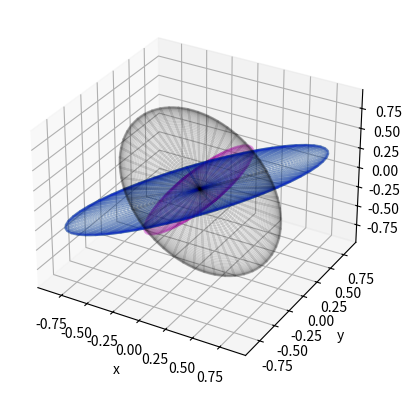

The script that saved this image:
import numpy as np
import matplotlib.pyplot as plt
from mpl_toolkits.mplot3d import Axes3D

# First define the transformation matrix C in terms of
# extrinsically defined Euler angles (roll, pitch, yaw)
# i.e. the rotation matrix is defined as a sequence of
# rotations about the axes of the original coordinate
# system where the axes are fixed in space.
# Basic rotation matrices are defined as:
Rx = lambda a: np.array([[1, 0, 0],
                        [0, np.cos(a), -np.sin(a)],
                        [0, np.sin(a), np.cos(a)]])

Ry = lambda b: np.array([[np.cos(b), 0, np.sin(b)],
                        [0, 1, 0],
                        [-np.sin(b), 0, np.cos(b)]])

Rz = lambda c: np.array([[np.cos(c), -np.sin(c), 0],
                        [np.sin(c), np.cos(c), 0],
                        [0, 0, 1]])

# Skew symmetric matrix of a vector v
SS = lambda v: np.array([[0, -v[2], v[1]],
                                    [v[2], 0, -v[0]],
                                    [-v[1], v[0], 0]])


# Basis vector ei
ei = lambda i: np.array([1 if j == i else 0 for j in range(3)])


def get_ext_euler_angles(C):
    """
    Extract Extrinsically defined Euler angles from rotation matrix
    The transformation matrix C in terms of
    extrinsically defined Euler angles (roll, pitch, yaw)
    is defined as C = Rz(yaw) @ Ry(pitch) @ Rx(roll)
    i.e. first roll about x, then pitch about y, and then yaw about z (in that order)
    i.e. the rotation matrix is defined as a sequence of
    rotations about the axes of the original coordinate
    system where the axes are fixed in space.
    For reference Basic rotation matrices are defined as:
    Rx = lambda a: xp.array([[1, 0, 0],
                            [0, xp.cos(a), xp.sin(a)],
                            [0, -xp.sin(a), xp.cos(a)]])

    Ry = lambda b: xp.array([[xp.cos(b), 0, -xp.sin(b)],
                            [0, 1, 0],
                            [xp.sin(b), 0, xp.cos(b)]])

    Rz = lambda c: xp.array([[xp.cos(c), xp.sin(c), 0],
                            [-xp.sin(c), xp.cos(c), 0],
                            [0, 0, 1]])
    Note that this may be refered to as Extrinsic Tait-Bryan angles in x-y-z order.
    Using Reference: Computing Euler Angles from a Rotation Matrix by Gregory G. Slabaugh
    https://eecs.qmul.ac.uk/~gslabaugh/publications/euler.pdf

    2 solutions for these Extrinsic Tait-Bryan angles always exist. 
    The Eigen geometry module function eulerAngles(ax1,ax2,ax3) returns the intrinsically
    defined Euler angles (a,b,c) applied in the order ax1, ax2, ax3. and ensures that the angles
    (a,b,c) are in the ranges [0:pi]x[-pi:pi]x[-pi:pi].
    (https://eigen.tuxfamily.org/dox/group__Geometry__Module.html#title20)
    In order to obtain Extrinsic Tait-Bryan angles applied in the order x-y-z, robot_localization
    uses the Eigen function y,p,r = eulerAngles(2,1,0)
    (https://github.com/cra-ros-pkg/robot_localization/blob/49aab740c0b66c9f266141522e86d64dc86c8939/src/ros_robot_localization_listener.cpp#L456)
    which means that the orientation state being tracked by robot_localization
    (r,p,y) are in [-pi:pi]x[-pi:pi]x[0:pi].
    Given this assumption we can select the correct set of angles
    """
    if np.abs(C[2, 0]) != 1.0:
        pitch1 = -np.arcsin(C[2,0]) # Different compared to paper due to 
        pitch2 = np.pi - pitch1
        roll1 = np.arctan2(C[2,1]/np.cos(pitch1), C[2,2]/np.cos(pitch1))
        roll2 = np.arctan2(C[2,1]/np.cos(pitch2), C[2,2]/np.cos(pitch2))
        yaw1 = np.arctan2(C[1,0]/np.cos(pitch1), C[0,0]/np.cos(pitch1))
        yaw2 = np.arctan2(C[1,0]/np.cos(pitch2), C[0,0]/np.cos(pitch2))
        # Select the correct set of angles
        a1_valid = roll1 > -np.pi and roll1 < np.pi
        a1_valid = a1_valid and (pitch1 > -np.pi and pitch1 < np.pi)
        a1_valid = a1_valid and (yaw1 > 0 and yaw1 < np.pi)
        a2_valid = roll2 > -np.pi and roll2 < np.pi
        a2_valid = a2_valid and (pitch2 > -np.pi and pitch2 < np.pi)
        a2_valid = a2_valid and (yaw2 > 0 and yaw2 < np.pi)
        if a1_valid:
            roll, pitch, yaw = roll1, pitch1, yaw1
        elif a2_valid:
            roll, pitch, yaw = roll2, pitch2, yaw2
        else:
            raise ValueError("No valid set of Euler angles found")
            
    else: # Gimbal lock: pitch is at -90 or 90 degrees
        yaw = 0.0 # This can be any value, but we choose 0.0 for consistency
        if C[2, 0] == -1.0:
            pitch = np.pi/2
            roll = yaw + np.arctan2(C[0,1], C[0,2])
        else:
            pitch = -np.pi/2
            roll = -yaw + np.arctan2(-C[0,1], -C[0,2])
    return roll, pitch, yaw

# Rotation matrix from extrinsic Euler angles
# For extrinsic rotations is is to roll about x, pitch about y, and yaw about z (in that order)
# This means the multiplication will be in the order Rz*Ry*Rx
ExtEulerRot = lambda roll, pitch, yaw: np.dot(Rz(yaw), np.dot(Ry(pitch), Rx(roll)))

def wrap_euler_angles(roll, pitch, yaw):
    """
    Force Euler angles to be in the ranges (r,p,y) = [-pi:pi]x[-pi:pi]x[0:pi]
    to be consistent with robot_localization package and Eigen library
    """
    C_ = ExtEulerRot(roll, pitch, yaw)
    roll, pitch, yaw = get_ext_euler_angles(C_)
    return C_, roll, pitch, yaw

# Change in rotation matrix with respect to small change in Euler angles
def delta_Cr(roll, pitch, yaw, r, drot):
    C1 = ExtEulerRot(roll, pitch, yaw)
    # Compute derivative for each angle
    C2_roll = ExtEulerRot(roll+drot[0], pitch, yaw)
    delta_Cr_roll = (C2_roll.dot(r) - C1.dot(r))/drot[0]
    C2_pitch = ExtEulerRot(roll, pitch+drot[1], yaw)
    delta_Cr_pitch = (C2_pitch.dot(r) - C1.dot(r))/drot[1]
    C2_yaw = ExtEulerRot(roll, pitch, yaw+drot[2])
    delta_Cr_yaw = (C2_yaw.dot(r) - C1.dot(r))/drot[2]
    delta_Cr = np.hstack([delta_Cr_roll[:,np.newaxis], delta_Cr_pitch[:,np.newaxis], delta_Cr_yaw[:,np.newaxis]])
    return delta_Cr

def get_cov_ellipsoid(cov, mu=np.zeros((3)), nstd=3):
    """
    Taken from: https://github.com/CircusMonkey/covariance-ellipsoid/blob/master/ellipsoid.py
    Return the 3d points representing the covariance matrix
    cov centred at mu and scaled by the factor nstd.

    Plot on your favourite 3d axis. 
    Example 1:  ax.plot_wireframe(X,Y,Z,alpha=0.1)
    Example 2:  ax.plot_surface(X,Y,Z,alpha=0.1)
    """
    assert cov.shape==(3,3)

    # Find and sort eigenvalues to correspond to the covariance matrix
    eigvals, eigvecs = np.linalg.eigh(cov)
    idx = np.sum(cov,axis=0).argsort()
    eigvals_temp = eigvals[idx]
    idx = eigvals_temp.argsort()
    eigvals = eigvals[idx]
    # If eigenvalue is less than a specified tolerance, set it to zero
    eigvals[eigvals < 1e-6] = 0.0
    eigvecs = eigvecs[:,idx]

    # Set of all spherical angles to draw our ellipsoid
    n_points = 100
    theta = np.linspace(0, 2*np.pi, n_points)
    phi = np.linspace(0, np.pi, n_points)

    # Width, height and depth of ellipsoid
    rx, ry, rz = nstd * np.sqrt(eigvals)

    # Get the xyz points for plotting
    # Cartesian coordinates that correspond to the spherical angles:
    X = rx * np.outer(np.cos(theta), np.sin(phi))
    Y = ry * np.outer(np.sin(theta), np.sin(phi))
    Z = rz * np.outer(np.ones_like(theta), np.cos(phi))

    # Rotate ellipsoid for off axis alignment
    old_shape = X.shape
    # Flatten to vectorise rotation
    X,Y,Z = X.flatten(), Y.flatten(), Z.flatten()
    X,Y,Z = np.matmul(eigvecs, np.array([X,Y,Z]))
    X,Y,Z = X.reshape(old_shape), Y.reshape(old_shape), Z.reshape(old_shape)
   
    # Add in offsets for the mean
    X = X + mu[0]
    Y = Y + mu[1]
    Z = Z + mu[2]
    
    return X,Y,Z

# Feel free to change these values that define the rotation matrix
roll_deg = 15.0
pitch_deg = 186
# pitch_deg = 10.0
yaw_deg = -5.0
r = np.array([1.0, 2.0, 3.0])

# In implementing the Lucas method the matrix Rx(roll) is required
# If we know the Euler angles then we can compute Rx(roll)
# However, if we only have the rotation matrix C then we need to extract the Euler angles
# Unfortunately, there are two solutions for sets of angles, that produce the same rotation matrix
# If we know the Euler angles then this is trivail, but if we don't then we need to select the correct set
# By default we assume that the angles are in the ranges [-pi:pi]x[-pi:pi]x[0:pi] which is what is done in robot_localization
# This resolves the ambiguity in Euler angle extraction

# Small value for numerical differentiation
drot = np.array([0.001, 0.001, 0.001])

roll = roll_deg * np.pi/180
pitch = pitch_deg * np.pi/180
yaw = yaw_deg * np.pi/180
# Force Euler angles to be in the ranges (r,p,y) = [-pi:pi]x[-pi:pi]x[0:pi]
# to be consistent with robot_localization package and Eigen library
C_, roll, pitch, yaw = wrap_euler_angles(roll, pitch, yaw)
C = ExtEulerRot(roll, pitch, yaw)
assert np.allclose(C, C_), "Euler angles extraction failed"
print("Rotation matrix C: \n", C)

# Now define the derivative of the rotation matrix with respect to the Euler angles
# Numerical differentiation
# Verify that the derivative is correct using numerical differentiation
delta_Cr_num = delta_Cr(roll, pitch, yaw, r, drot)
print("Derivative of rotation matrix C * r with respect to roll, pitch, and yaw using numerical differentiation: \n", delta_Cr_num)

# First using method outlined by James R. Lucas in "Differentiation of the Orientation Matrix by Matrix Multipliers"
# https://www.asprs.org/wp-content/uploads/pers/1963journal/jul/1963_jul_708-715.pdf
roll_est, pitch_est, yaw_est = get_ext_euler_angles(C)
# Compare the estimated Euler angles with the original Euler angles
print("Original Euler angles: ", roll, pitch, yaw)
print("Estimated Euler angles: ", roll_est, pitch_est, yaw_est)
Qj = (Rx(roll_est).T) @ (SS(ei(1))) @ Rx(roll_est)
dC_dyaw = SS(ei(2)) @ C
dC_dpitch = C @ Qj
dC_droll = C @ (SS(ei(0)))

dCr_droll = (dC_droll @ r)[:,np.newaxis]
dCr_dpitch = (dC_dpitch @ r)[:,np.newaxis]
dCr_dyaw = (dC_dyaw @ r)[:,np.newaxis]

dCr_lucas = np.hstack([dCr_droll, dCr_dpitch, dCr_dyaw])
print("Derivative of rotation matrix C*r with respect to roll, pitch, and yaw using Lucas method: \n", dCr_lucas)

# Now using the method implied by the math in Fankhauser's Robot-centric elevation mapping with uncertainty estimates
# From equation 2 without the projection P
dCr_fankhauser = C @ SS(r)
print("Derivative of rotation matrix C*r with respect to roll, pitch, and yaw using Fankhauser method: \n", dCr_fankhauser)

# Are they the same?
# print("Difference between the two methods: \n", dCr_lucas - dCr_fankhauser)

# Now use the method described by Bloesch et al. in "A Primer on the Differential Calculus of 3D Orientations"
# From equation 27
dC_r_bloesch = -SS(C.dot(r))
print("Derivative of rotation matrix C with respect to r using Bloesch method: \n", dC_r_bloesch)

##########################################################################################
# Now let's test the Jacobian of rotation matrix C applied to vector r
# with respect to extrinsic (fixed-axis) Euler angles (roll, pitch, yaw) x-y-z.
# randomly generate a covariance matrix by defining a lower triangular matrix L
# indx, indy = np.triu_indices(3)
# L = np.zeros((3,3))
# L[indx, indy] = np.random.randn(len(indx))
# cov = L @ L.T
# Could also generate one by rotating a diagonal matrix
vars = np.diag([10.0**2, 1.0**2, 20.0**2])*(np.pi/180)**2
# vars = np.diag([50.0, 1.0, 10.0])*(np.pi/180)
# Rotate the diagonal matrix to produce a full covariance matrix (non-diagonal)
# Set var_ values to 0 to test the diagonal case
# var_r = 0.0 * np.pi/180
# var_p = 0.0 * np.pi/180
# var_y = 0.0 * np.pi/180
var_r = 10.0 * np.pi/180
var_p = 30.0 * np.pi/180
var_y = -7.0 * np.pi/180
R = ExtEulerRot(var_r, var_p, var_y)
Sigma = R @ vars @ R.T

# Error Propagation using numerical Jacobian
sigma_num = delta_Cr_num @ Sigma @ delta_Cr_num.T
print("Error propagation using numerical Jacobian: \n", sigma_num)

# Error Propagation using Lucas method
sigma_lucas = dCr_lucas @ Sigma @ dCr_lucas.T
print("Error propagation using Lucas method: \n", sigma_lucas)

# Error Propagation using Fankhauser method
sigma_fankhauser = dCr_fankhauser @ Sigma @ dCr_fankhauser.T
print("Error propagation using Fankhauser method: \n", sigma_fankhauser)

# Error Propagation using Bloesch method
sigma_bloesch = dC_r_bloesch @ Sigma @ dC_r_bloesch.T
print("Error propagation using Bloesch method: \n", sigma_bloesch)

# Difference between the two methods
print("Difference between the two methods: \n", sigma_num - sigma_lucas)
# Error of each component as a percentage of the sigma_num
print("Percentage difference between the two methods: \n", (sigma_num - sigma_lucas)/sigma_num*100)

# Plot sigma_num and sigma_lucas as 3d Gaussian ellipsoids
fig = plt.figure()
ax = fig.add_subplot(111, projection='3d')
plt.xlabel('x')
plt.ylabel('y')
# X1,Y1,Z1 = get_cov_ellipsoid(Sigma, nstd=1)
# ax.plot_wireframe(X1,Y1,Z1, color='r', alpha=0.1)
X2,Y2,Z2 = get_cov_ellipsoid(sigma_num, nstd=1)
ax.plot_wireframe(X2,Y2,Z2, color='b', alpha=0.1)
X3,Y3,Z3 = get_cov_ellipsoid(sigma_lucas, nstd=1)
ax.plot_wireframe(X3,Y3,Z3, color='g', alpha=0.1)
X4,Y4,Z4 = get_cov_ellipsoid(sigma_fankhauser, nstd=1)
ax.plot_wireframe(X4,Y4,Z4, color='k', alpha=0.1)
X5,Y5,Z5 = get_cov_ellipsoid(sigma_bloesch, nstd=1)
ax.plot_wireframe(X5,Y5,Z5, color='m', alpha=0.1)
# Set axes limits to be the same
max_range = np.array([X2.max()-X2.min(), Y2.max()-Y2.min(), Z2.max()-Z2.min()]).max() / 2.0
mid_x = (X2.max()+X2.min()) * 0.5
mid_y = (Y2.max()+Y2.min()) * 0.5
mid_z = (Z2.max()+Z2.min()) * 0.5
ax.set_xlim(mid_x - max_range, mid_x + max_range)
ax.set_ylim(mid_y - max_range, mid_y + max_range)
ax.set_zlim(mid_z - max_range, mid_z + max_range)
plt.show()
# Note that projected distribution should be fairly flat in direction of r
# Errors in roll, pitch, and yaw lead to a transformation of the Gaussian ellipsoid
# into a concave "windshield" shape which gets approximated as a very thin Gaussian.
